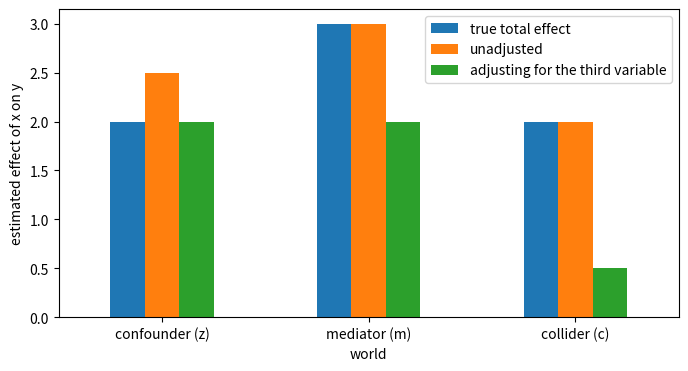

This figure's Python source:
# ---- Parameters: change these and re-run ----
DIRECT_EFFECT = 2.0     # direct effect of x on y in every world
STRENGTH = 1.0          # how strongly the third variable is tied to x (and to y, in the confounder world)
N = 2000                # sample size
N_SIMS = 300            # simulated datasets per world
SEED = 0

import numpy as np
import pandas as pd
import matplotlib.pyplot as plt

rng = np.random.default_rng(SEED)


def coef_of_x(y, x, *others):
    """Least-squares coefficient on x in y ~ x + others."""
    design = np.column_stack([np.ones_like(x), x, *others])
    return np.linalg.lstsq(design, y, rcond=None)[0][1]


def confounder_world(n):
    z = rng.normal(size=n)
    x = STRENGTH * z + rng.normal(size=n)
    y = DIRECT_EFFECT * x + STRENGTH * z + rng.normal(size=n)
    return y, x, z


def mediator_world(n):
    x = rng.normal(size=n)
    m = STRENGTH * x + rng.normal(size=n)
    y = DIRECT_EFFECT * x + STRENGTH * m + rng.normal(size=n)
    return y, x, m


def collider_world(n):
    x = rng.normal(size=n)
    y = DIRECT_EFFECT * x + rng.normal(size=n)
    c = STRENGTH * x + STRENGTH * y + rng.normal(size=n)
    return y, x, c


# The effect we want in each world is the TOTAL effect of x on y.
worlds = {
    "confounder (z)": (confounder_world, DIRECT_EFFECT),
    "mediator (m)": (mediator_world, DIRECT_EFFECT + STRENGTH * STRENGTH),   # direct + indirect path
    "collider (c)": (collider_world, DIRECT_EFFECT),
}

rows = []
for name, (simulate, truth) in worlds.items():
    unadjusted, adjusted = [], []
    for _ in range(N_SIMS):
        y, x, third = simulate(N)
        unadjusted.append(coef_of_x(y, x))
        adjusted.append(coef_of_x(y, x, third))
    rows.append({"world": name, "true total effect": truth,
                 "unadjusted": np.mean(unadjusted), "adjusting for the third variable": np.mean(adjusted)})
results = pd.DataFrame(rows).set_index("world").round(2)
print(results)

ax = results.plot.bar(figsize=(8, 4), rot=0)
ax.set_ylabel("estimated effect of x on y")
plt.show()

rows = []
for n in [50, 500, 5000, 50000]:
    estimates = [coef_of_x(*confounder_world(n)[:2]) for _ in range(100)]
    rows.append({"n": n, "mean estimate": np.mean(estimates), "SD of estimate": np.std(estimates)})
print(f"True effect: {DIRECT_EFFECT}")
print(pd.DataFrame(rows).set_index("n").round(3))
